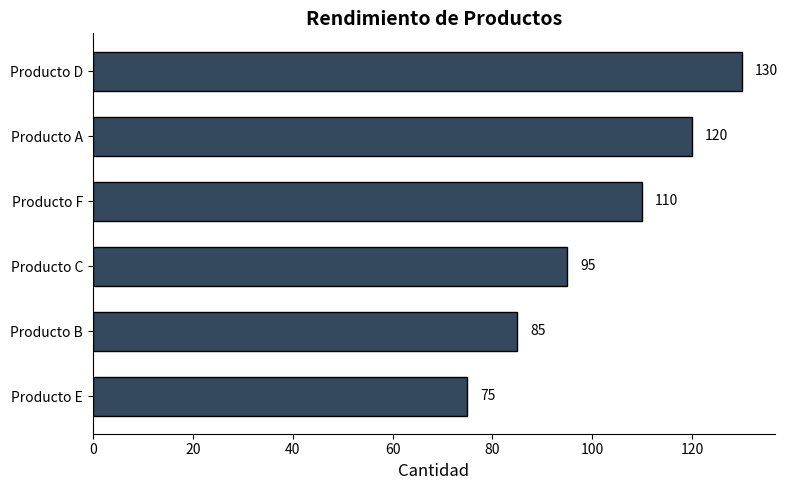

The matplotlib source for this figure:
import matplotlib.pyplot as plt

# Datos de ejemplo con muchas categorías
import matplotlib.pyplot as plt

# Datos de ejemplo (puedes agregar más valores)
categorias = ['Producto A', 'Producto B', 'Producto C', 'Producto D', 'Producto E', 'Producto F']
valores = [120, 85, 95, 130, 75, 110]

# Ordenar los datos de mayor a menor
categorias, valores = zip(*sorted(zip(categorias, valores), key=lambda x: x[1], reverse=False))

# Ajustar tamaño de la figura dinámicamente según la cantidad de datos
fig, ax = plt.subplots(figsize=(8, 0.5 * len(categorias) + 2))

# Crear gráfico de barras horizontales
ax.barh(categorias, valores, color='#34495E', edgecolor='black', height=0.6)

# Agregar valores al final de cada barra
for i, v in enumerate(valores):
    ax.text(v + max(valores) * 0.02, i, str(v), ha='left', va='center', fontsize=10, color='black')

# Mejoras en la presentación
ax.set_xlabel("Cantidad", fontsize=12)
ax.set_title("Rendimiento de Productos", fontsize=14, fontweight='bold')

# Quitar bordes innecesarios para un diseño más limpio
ax.spines['top'].set_visible(False)
ax.spines['right'].set_visible(False)

# Ajustar el espaciado
plt.tight_layout()

# Mostrar gráfico
plt.show()
